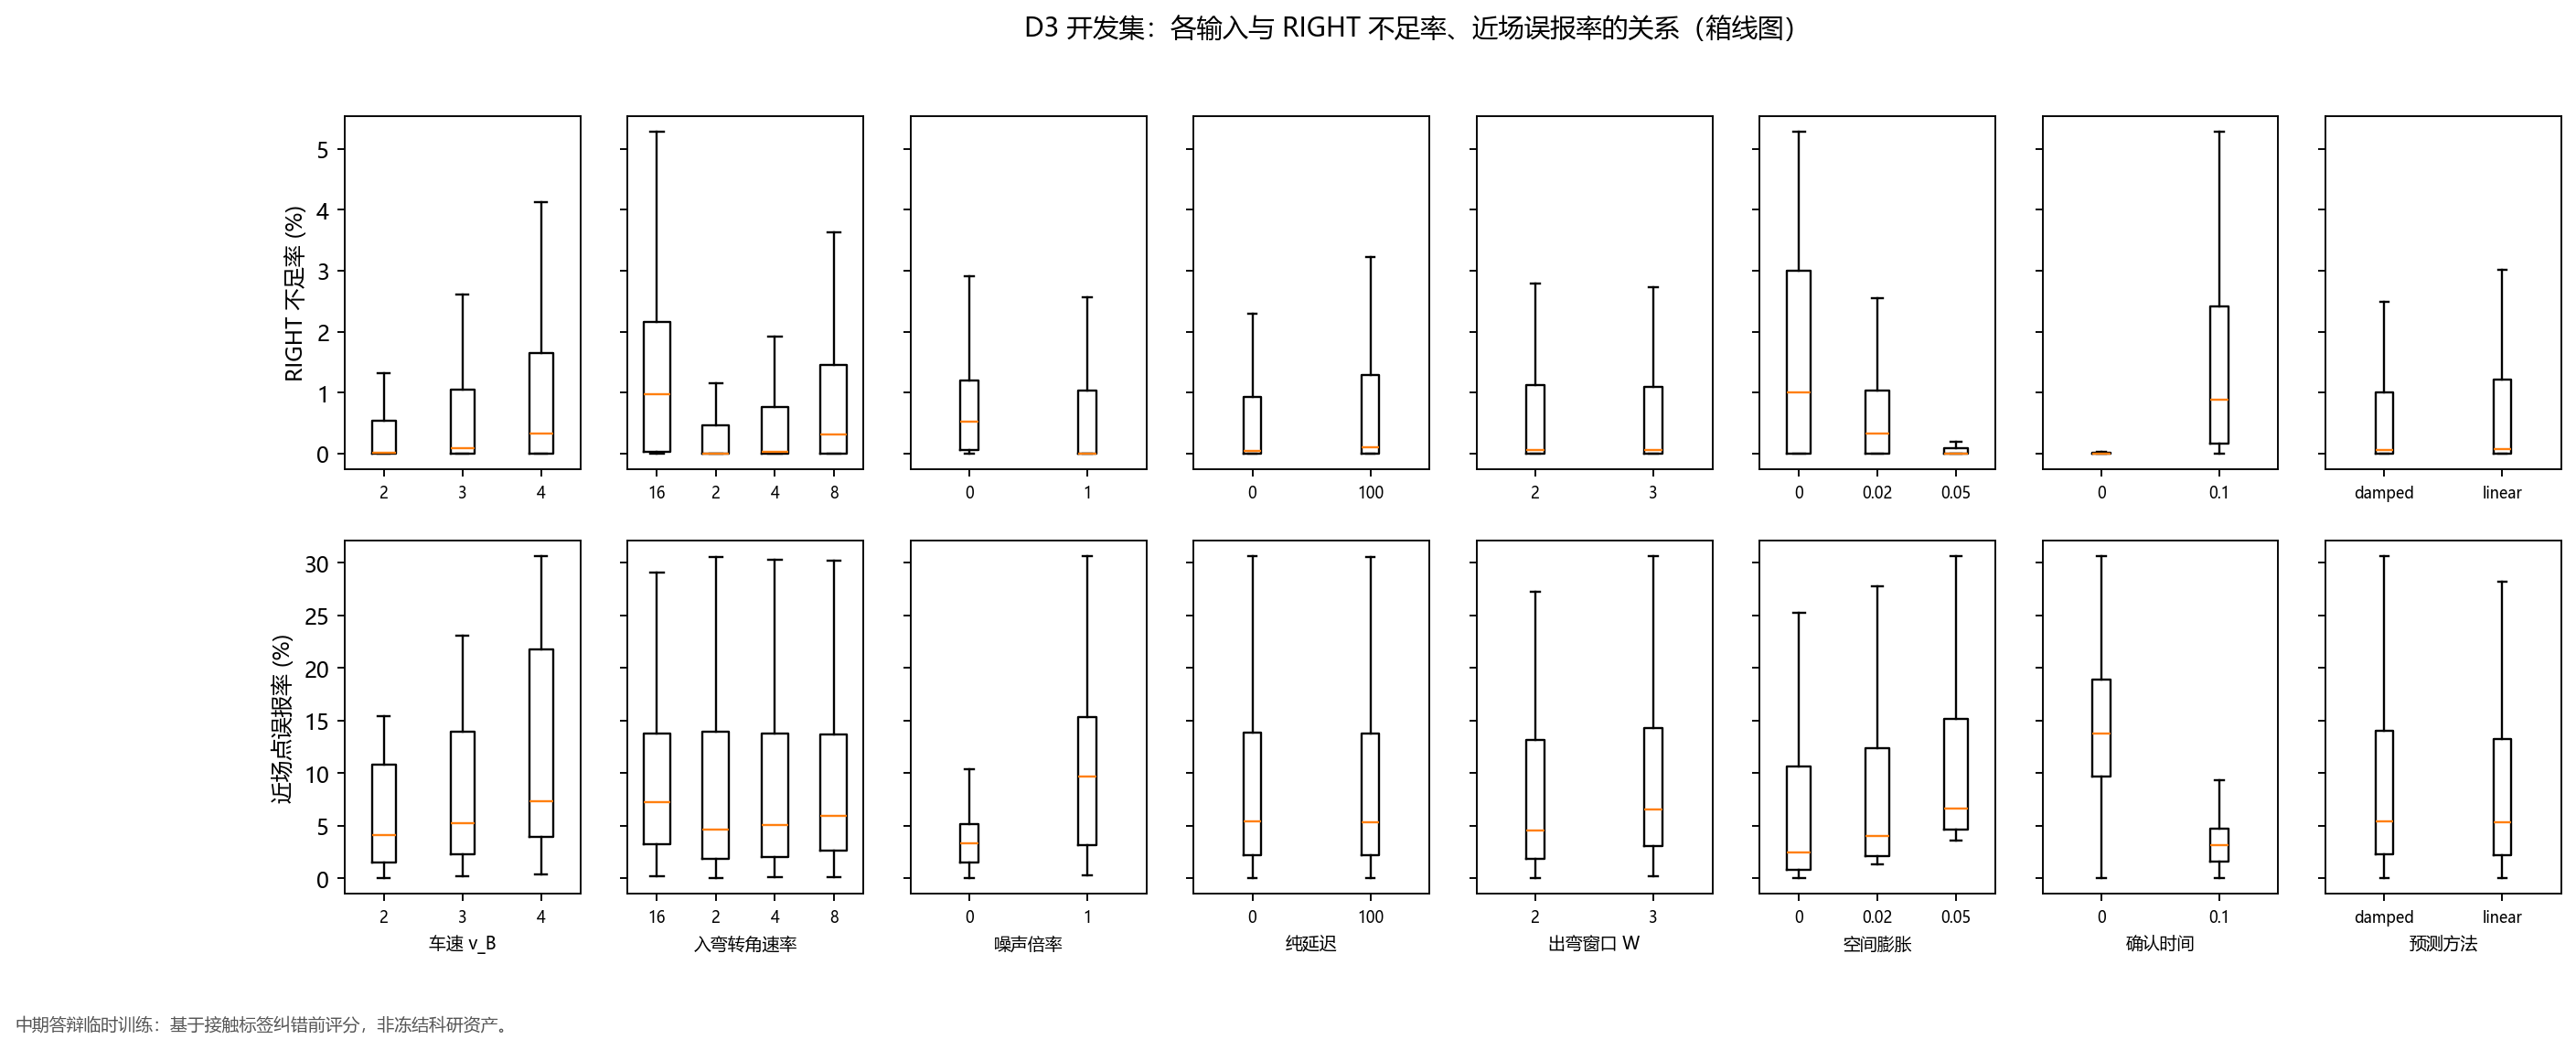

Source code (Python):
"""Tavotto entry: existing results only; no training, no simulation.
original_plot_code
"""
import sys
from pathlib import Path
LIBRARY=Path(__file__).resolve().parents[1]
SUPPORT=LIBRARY / "site-packages"
if str(SUPPORT) not in sys.path: sys.path.insert(0,str(SUPPORT))
from _support import draw

fig=draw('p0', '05_特征与目标关系_D3')
fig.savefig(Path(__file__).parent / '05_特征与目标关系_D3.pdf')
